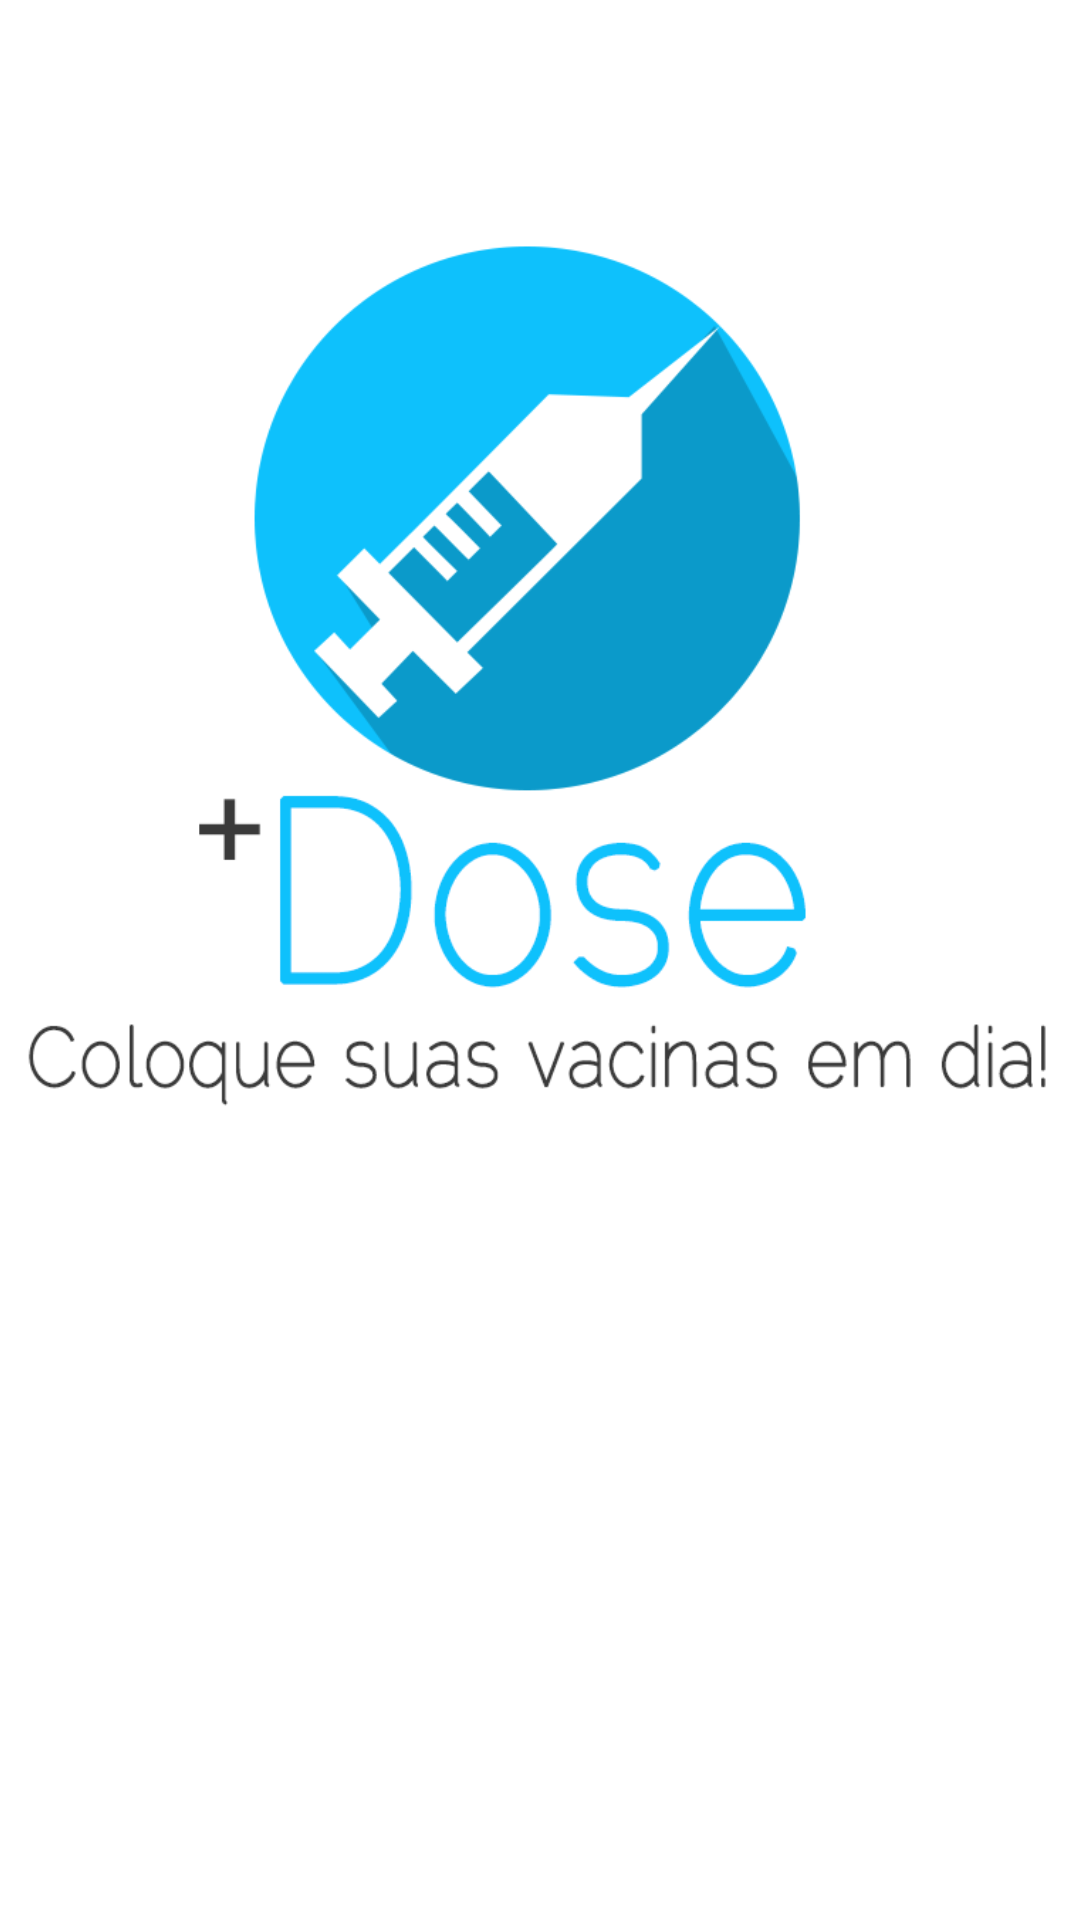

The Android layout XML behind this screen, and the referenced resources:
<!-- AndroidManifest.xml: activity theme Theme.AppCompat.NoActionBar -->
<!-- res/layout/activity_main.xml -->
<RelativeLayout xmlns:android="http://schemas.android.com/apk/res/android"
    xmlns:tools="http://schemas.android.com/tools" android:layout_width="match_parent"
    android:layout_height="match_parent" android:paddingLeft="@dimen/activity_horizontal_margin"
    android:paddingRight="@dimen/activity_horizontal_margin"
    android:paddingTop="@dimen/activity_vertical_margin"
    android:background="#ffffff"
    android:paddingBottom="@dimen/activity_vertical_margin" tools:context=".MainActivity">

    <ImageView
        android:layout_width="wrap_content"
        android:layout_height="wrap_content"
        android:id="@+id/imageView"
        android:src="@drawable/plus_dose"
        android:layout_above="@+id/progressBar"
        android:layout_alignParentLeft="true"
        android:layout_alignParentStart="true"
        android:layout_marginBottom="75dp" />

    <ProgressBar
        style="?android:attr/progressBarStyleSmall"
        android:layout_width="30dp"
        android:layout_height="30dp"
        android:id="@+id/progressBar"
        android:layout_alignParentBottom="true"
        android:layout_centerHorizontal="true"
        android:layout_marginBottom="46dp" />


</RelativeLayout>
<!-- resources referenced by this layout -->
<resources>
  <!-- drawable plus_dose: png bitmap (drawable, 38763 bytes) -->
</resources>
